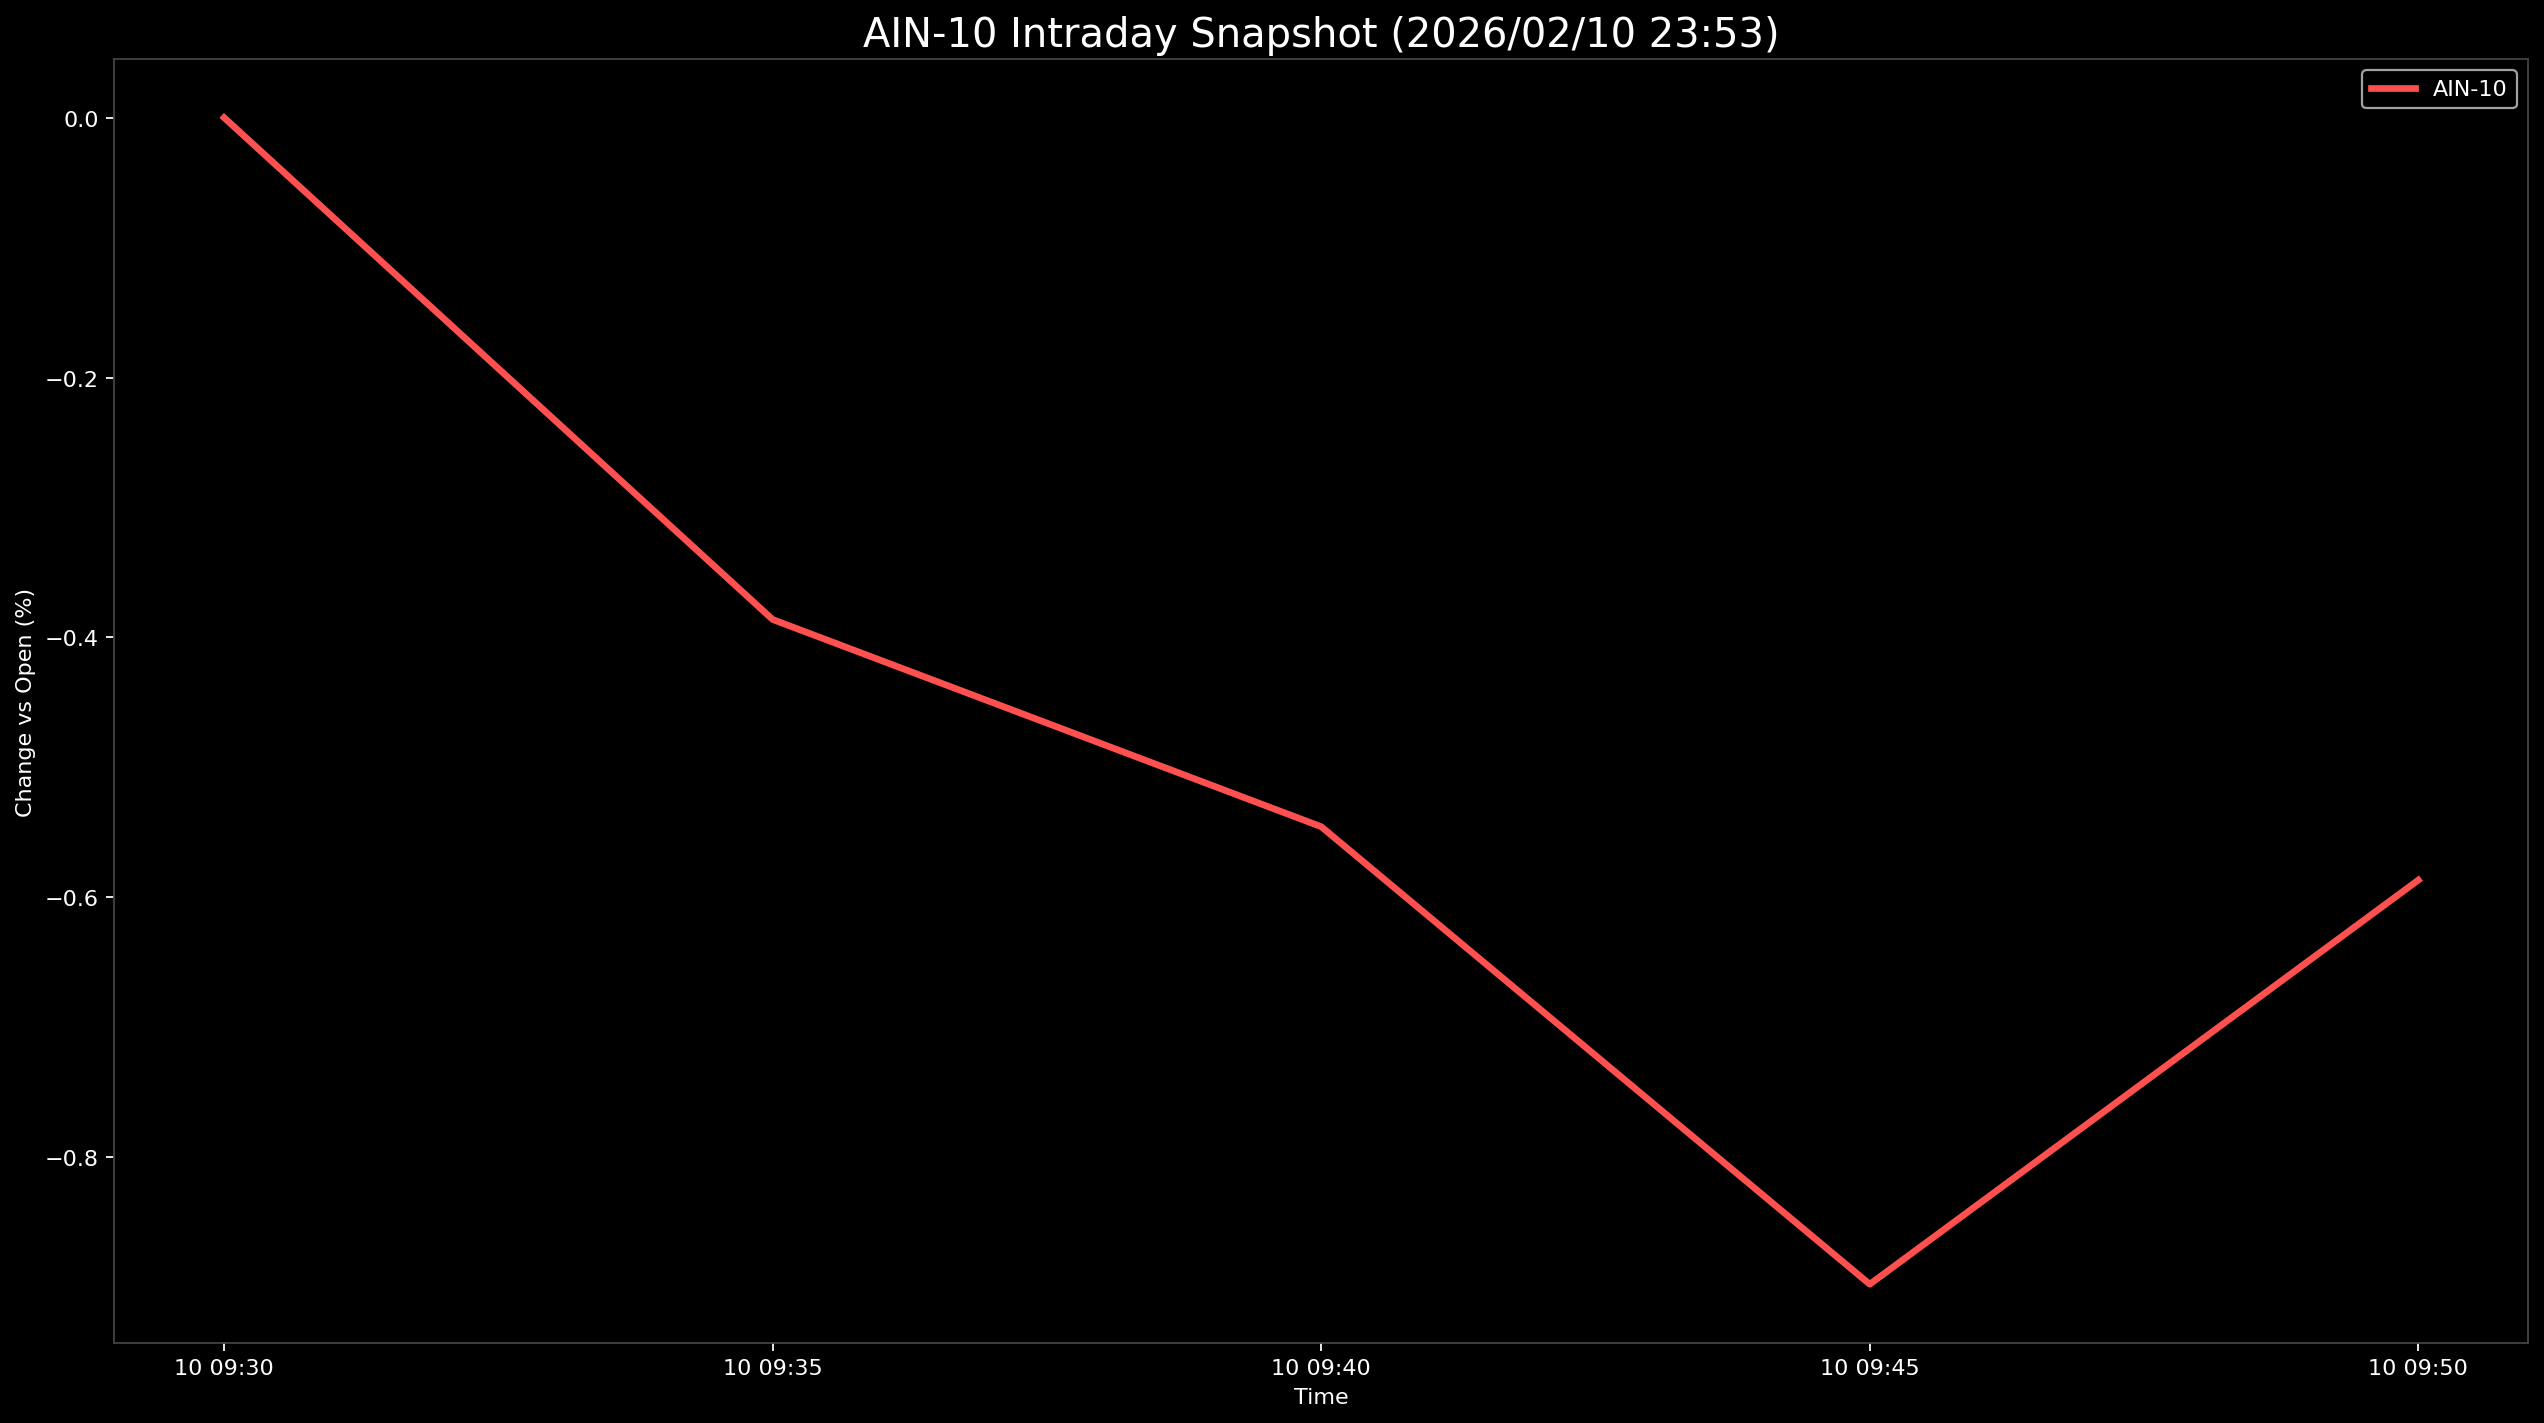

The table this chart was drawn from, first rows:
Datetime, AIN-10
2026-02-10 09:30:00, 0.0
2026-02-10 09:35:00, -0.3862
2026-02-10 09:40:00, -0.5456
2026-02-10 09:45:00, -0.8978
2026-02-10 09:50:00, -0.5868
